The GitHub repository youralfa/Green-Coffee-Bean-Defects-Classification contains a labelled image folder "Green-Coffee-Bean-Defects-Classification" with 17 categories: broken or chipped or cut, dried cherry pod, floater, foreign matter, full black, full sour, fungus damaged, hull or husk, immature or unripe, parchment or pergamino, partial black, partial sour, severe insect damage, shell, slight insect damage, specialty, withered. Examples follow, each with its label.

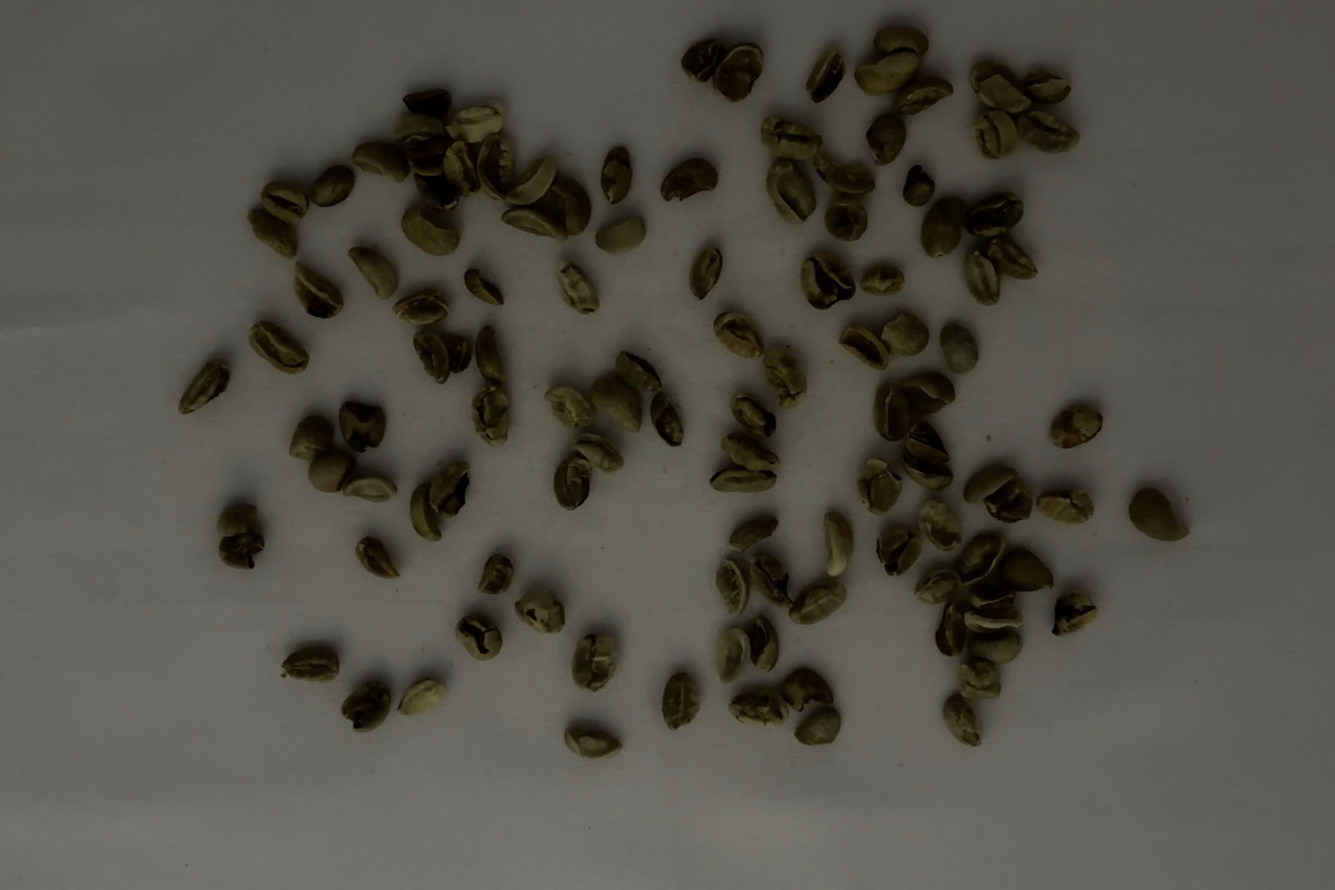
Label: broken or chipped or cut

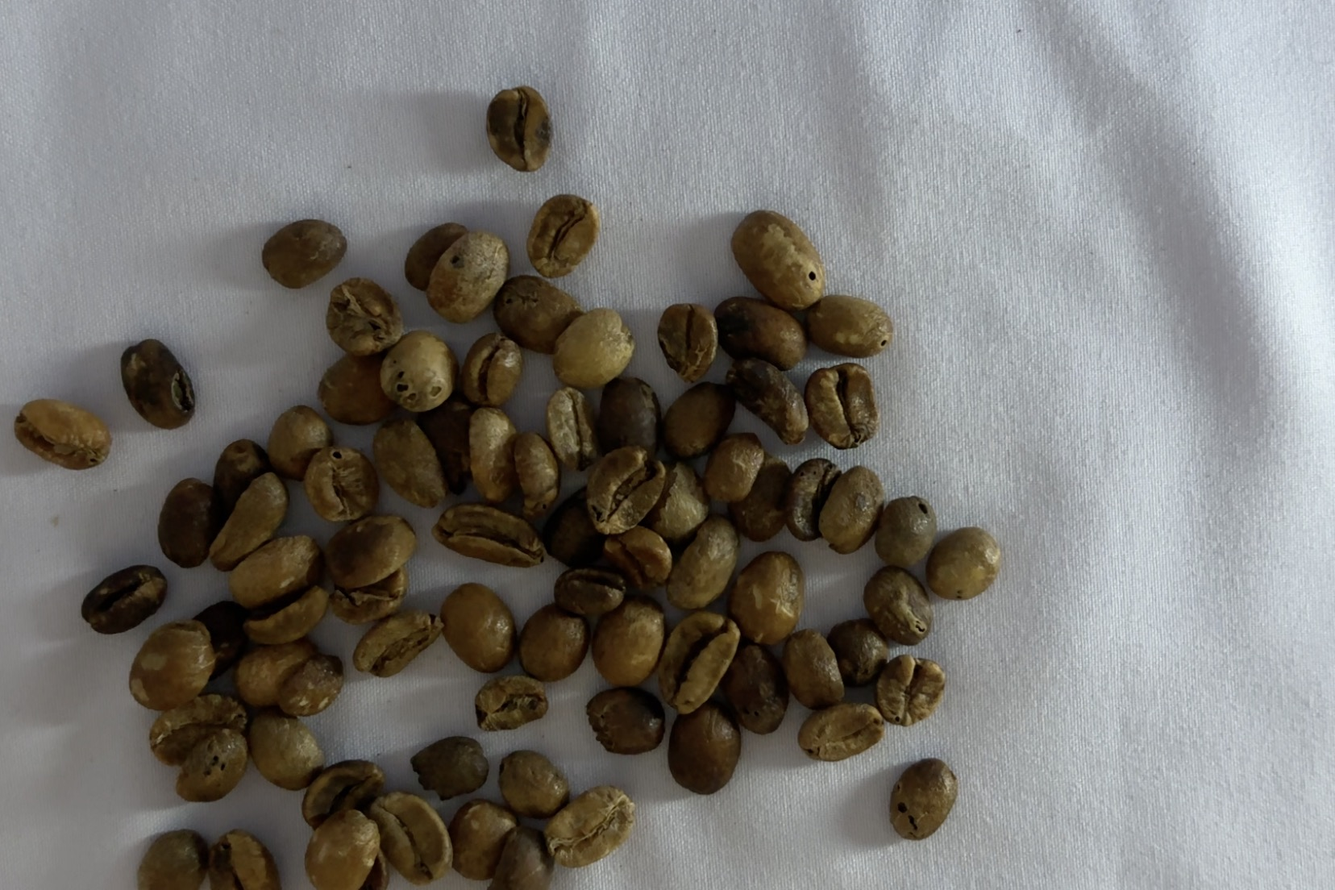
Label: full sour

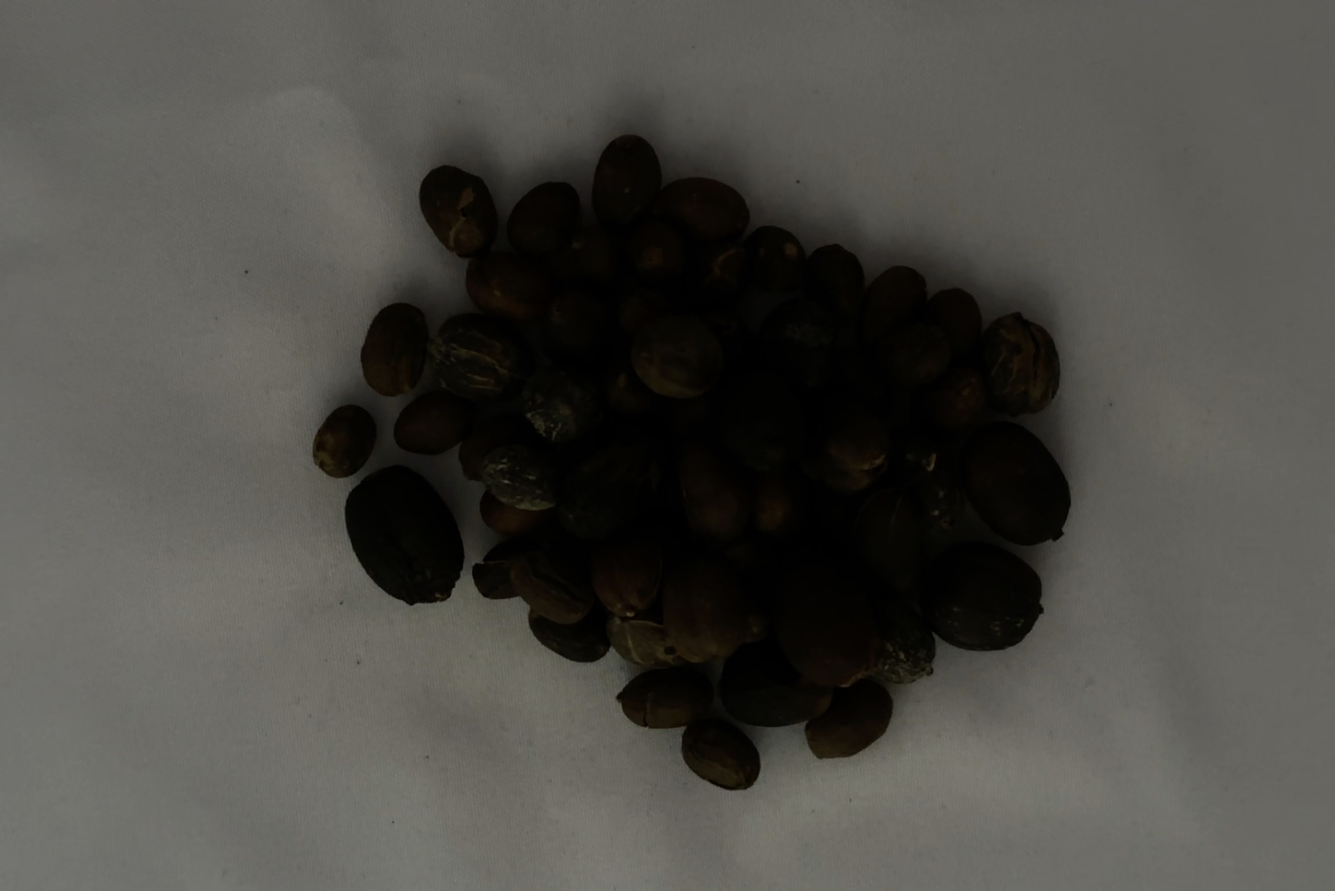
Label: dried cherry pod

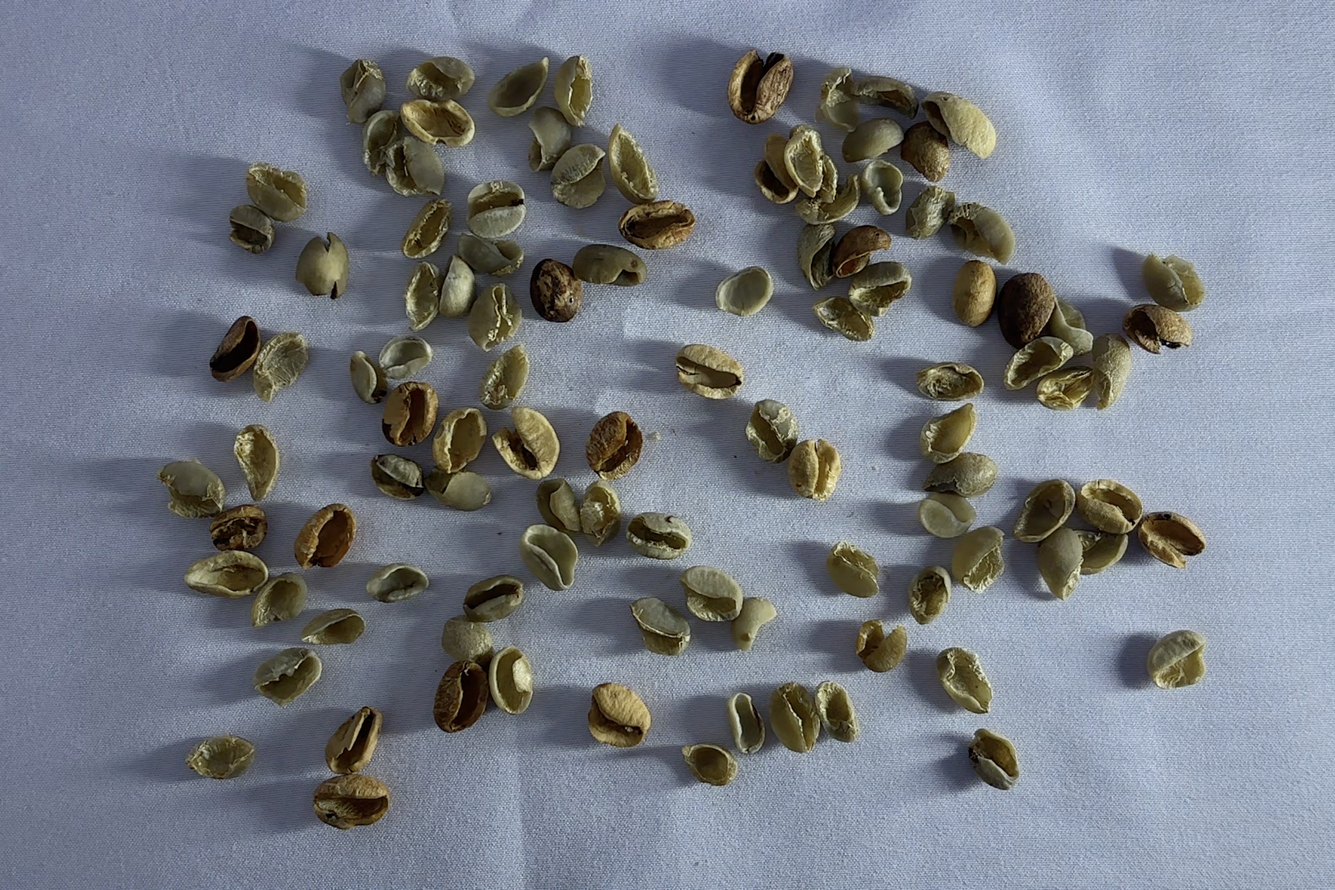
Label: shell

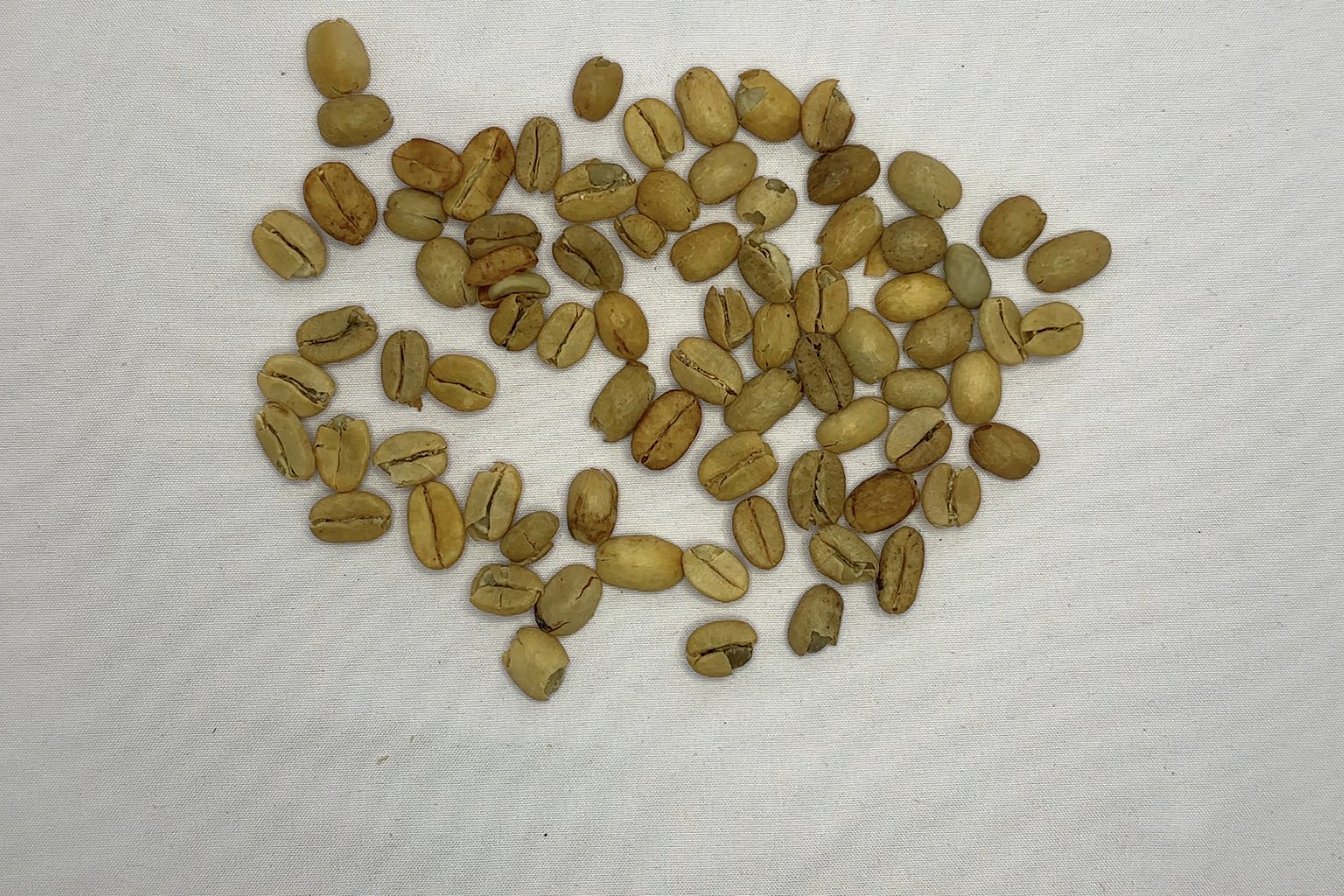
Label: parchment or pergamino

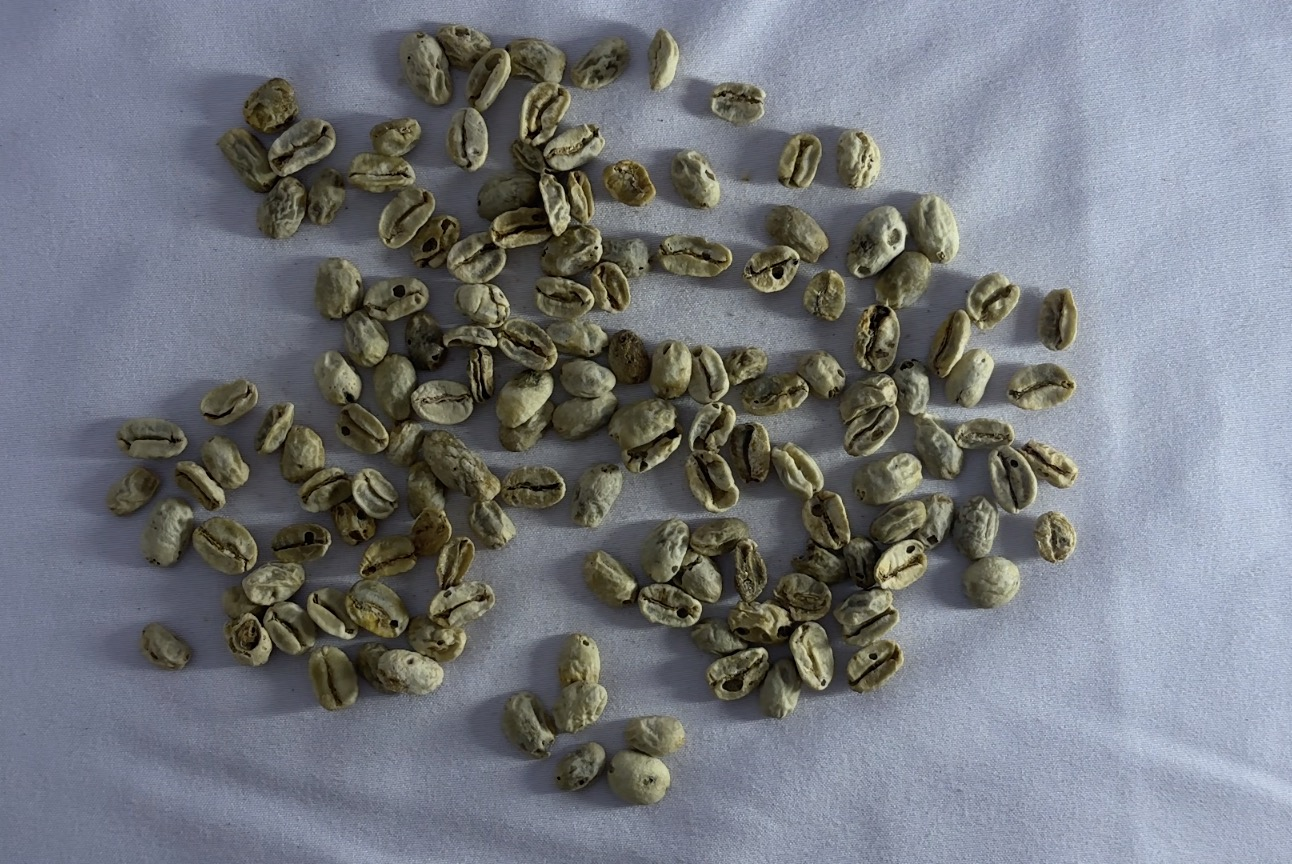
Label: withered
